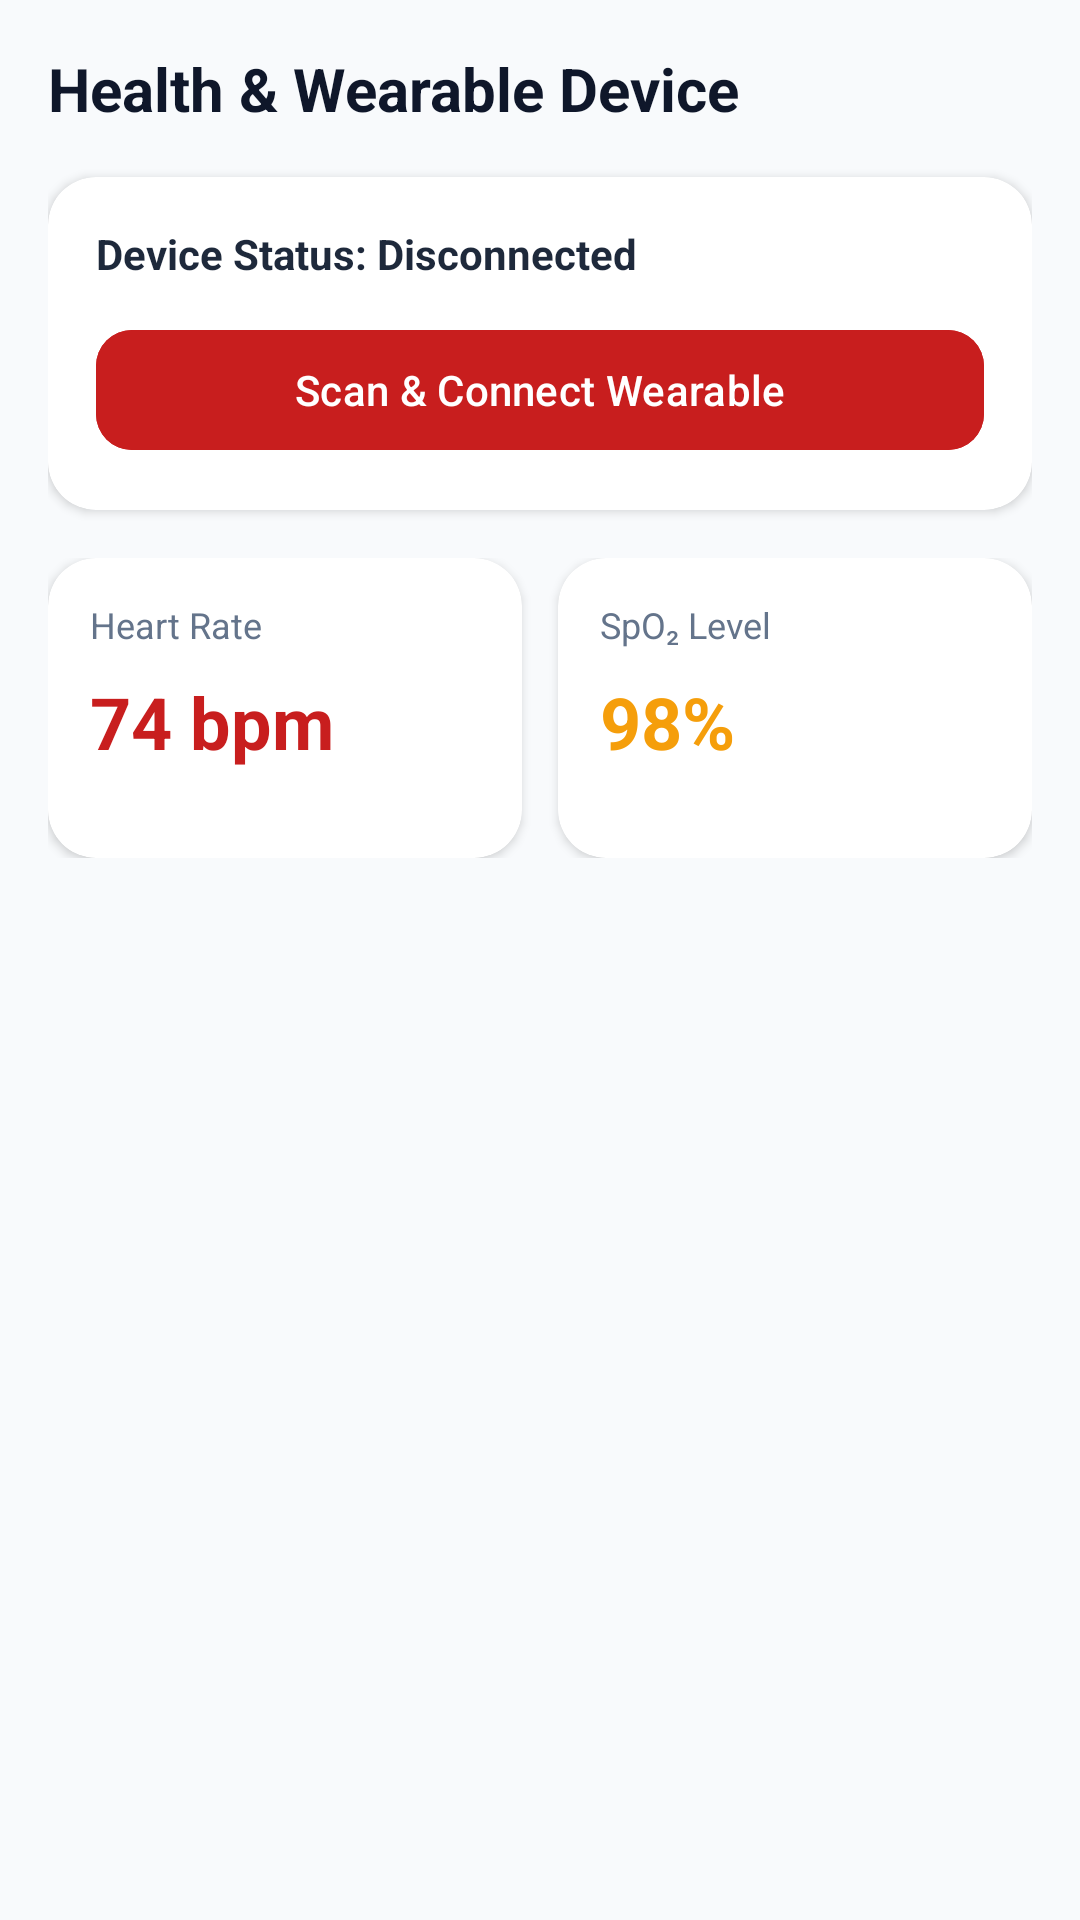

Layout XML and referenced resources for this Android screen:
<!-- AndroidManifest.xml: application theme Theme.LifeGuard -->
<!-- res/layout/fragment_device.xml -->
<?xml version="1.0" encoding="utf-8"?>
<LinearLayout xmlns:android="http://schemas.android.com/apk/res/android"
    xmlns:app="http://schemas.android.com/apk/res-auto"
    android:layout_width="match_parent"
    android:layout_height="match_parent"
    android:orientation="vertical"
    android:padding="16dp"
    android:background="@color/background">

    <TextView
        android:layout_width="wrap_content"
        android:layout_height="wrap_content"
        android:text="Health &amp; Wearable Device"
        android:textColor="@color/slate_900"
        android:textSize="20sp"
        android:textStyle="bold" />

    <androidx.cardview.widget.CardView
        android:layout_width="match_parent"
        android:layout_height="wrap_content"
        android:layout_marginTop="16dp"
        app:cardCornerRadius="16dp"
        app:cardElevation="2dp">

        <LinearLayout
            android:layout_width="match_parent"
            android:layout_height="wrap_content"
            android:orientation="vertical"
            android:padding="16dp">

            <TextView
                android:id="@+id/tvDeviceStatus"
                android:layout_width="wrap_content"
                android:layout_height="wrap_content"
                android:text="Device Status: Disconnected"
                android:textColor="@color/slate_800"
                android:textSize="14sp"
                android:textStyle="bold" />

            <Button
                android:id="@+id/btnConnectBle"
                android:layout_width="match_parent"
                android:layout_height="48dp"
                android:text="Scan &amp; Connect Wearable"
                android:textColor="@color/white"
                android:backgroundTint="@color/primary"
                android:layout_marginTop="12dp"
                app:cornerRadius="12dp" />

        </LinearLayout>
    </androidx.cardview.widget.CardView>

    <LinearLayout
        android:layout_width="match_parent"
        android:layout_height="wrap_content"
        android:orientation="horizontal"
        android:layout_marginTop="16dp">

        <androidx.cardview.widget.CardView
            android:layout_width="0dp"
            android:layout_height="100dp"
            android:layout_weight="1"
            android:layout_marginEnd="6dp"
            app:cardCornerRadius="16dp"
            app:cardElevation="2dp">
            <LinearLayout
                android:layout_width="match_parent"
                android:layout_height="match_parent"
                android:orientation="vertical"
                android:padding="14dp">
                <TextView
                    android:layout_width="wrap_content"
                    android:layout_height="wrap_content"
                    android:text="Heart Rate"
                    android:textColor="@color/slate_500"
                    android:textSize="12sp" />
                <TextView
                    android:id="@+id/tvHeartRate"
                    android:layout_width="wrap_content"
                    android:layout_height="wrap_content"
                    android:text="74 bpm"
                    android:textColor="@color/primary"
                    android:textSize="24sp"
                    android:textStyle="bold"
                    android:layout_marginTop="8dp" />
            </LinearLayout>
        </androidx.cardview.widget.CardView>

        <androidx.cardview.widget.CardView
            android:layout_width="0dp"
            android:layout_height="100dp"
            android:layout_weight="1"
            android:layout_marginStart="6dp"
            app:cardCornerRadius="16dp"
            app:cardElevation="2dp">
            <LinearLayout
                android:layout_width="match_parent"
                android:layout_height="match_parent"
                android:orientation="vertical"
                android:padding="14dp">
                <TextView
                    android:layout_width="wrap_content"
                    android:layout_height="wrap_content"
                    android:text="SpO₂ Level"
                    android:textColor="@color/slate_500"
                    android:textSize="12sp" />
                <TextView
                    android:id="@+id/tvSpo2"
                    android:layout_width="wrap_content"
                    android:layout_height="wrap_content"
                    android:text="98%"
                    android:textColor="@color/amber_primary"
                    android:textSize="24sp"
                    android:textStyle="bold"
                    android:layout_marginTop="8dp" />
            </LinearLayout>
        </androidx.cardview.widget.CardView>

    </LinearLayout>

</LinearLayout>
<!-- resources referenced by this layout -->
<resources>
  <color name="amber_primary">#F59E0B</color>
  <color name="background">#F8FAFC</color>
  <color name="primary">#C81E1E</color>
  <color name="slate_500">#64748B</color>
  <color name="slate_800">#1E293B</color>
  <color name="slate_900">#0F172A</color>
  <color name="white">#FFFFFF</color>
  <style name="Theme.LifeGuard" parent="Theme.Material3.DayNight.NoActionBar">
          
          <item name="colorPrimary">@color/primary</item>
          <item name="colorPrimaryVariant">@color/primary_dark</item>
          <item name="colorOnPrimary">@color/white</item>
          
          <item name="colorSecondary">@color/amber_primary</item>
          <item name="colorSecondaryVariant">@color/amber_dark</item>
          <item name="colorOnSecondary">@color/white</item>
          
          <item name="android:statusBarColor">@color/primary_dark</item>
          <item name="android:windowBackground">@color/background</item>
      </style>
  <color name="primary_dark">#A61C1C</color>
  <color name="amber_dark">#D97706</color>
</resources>
